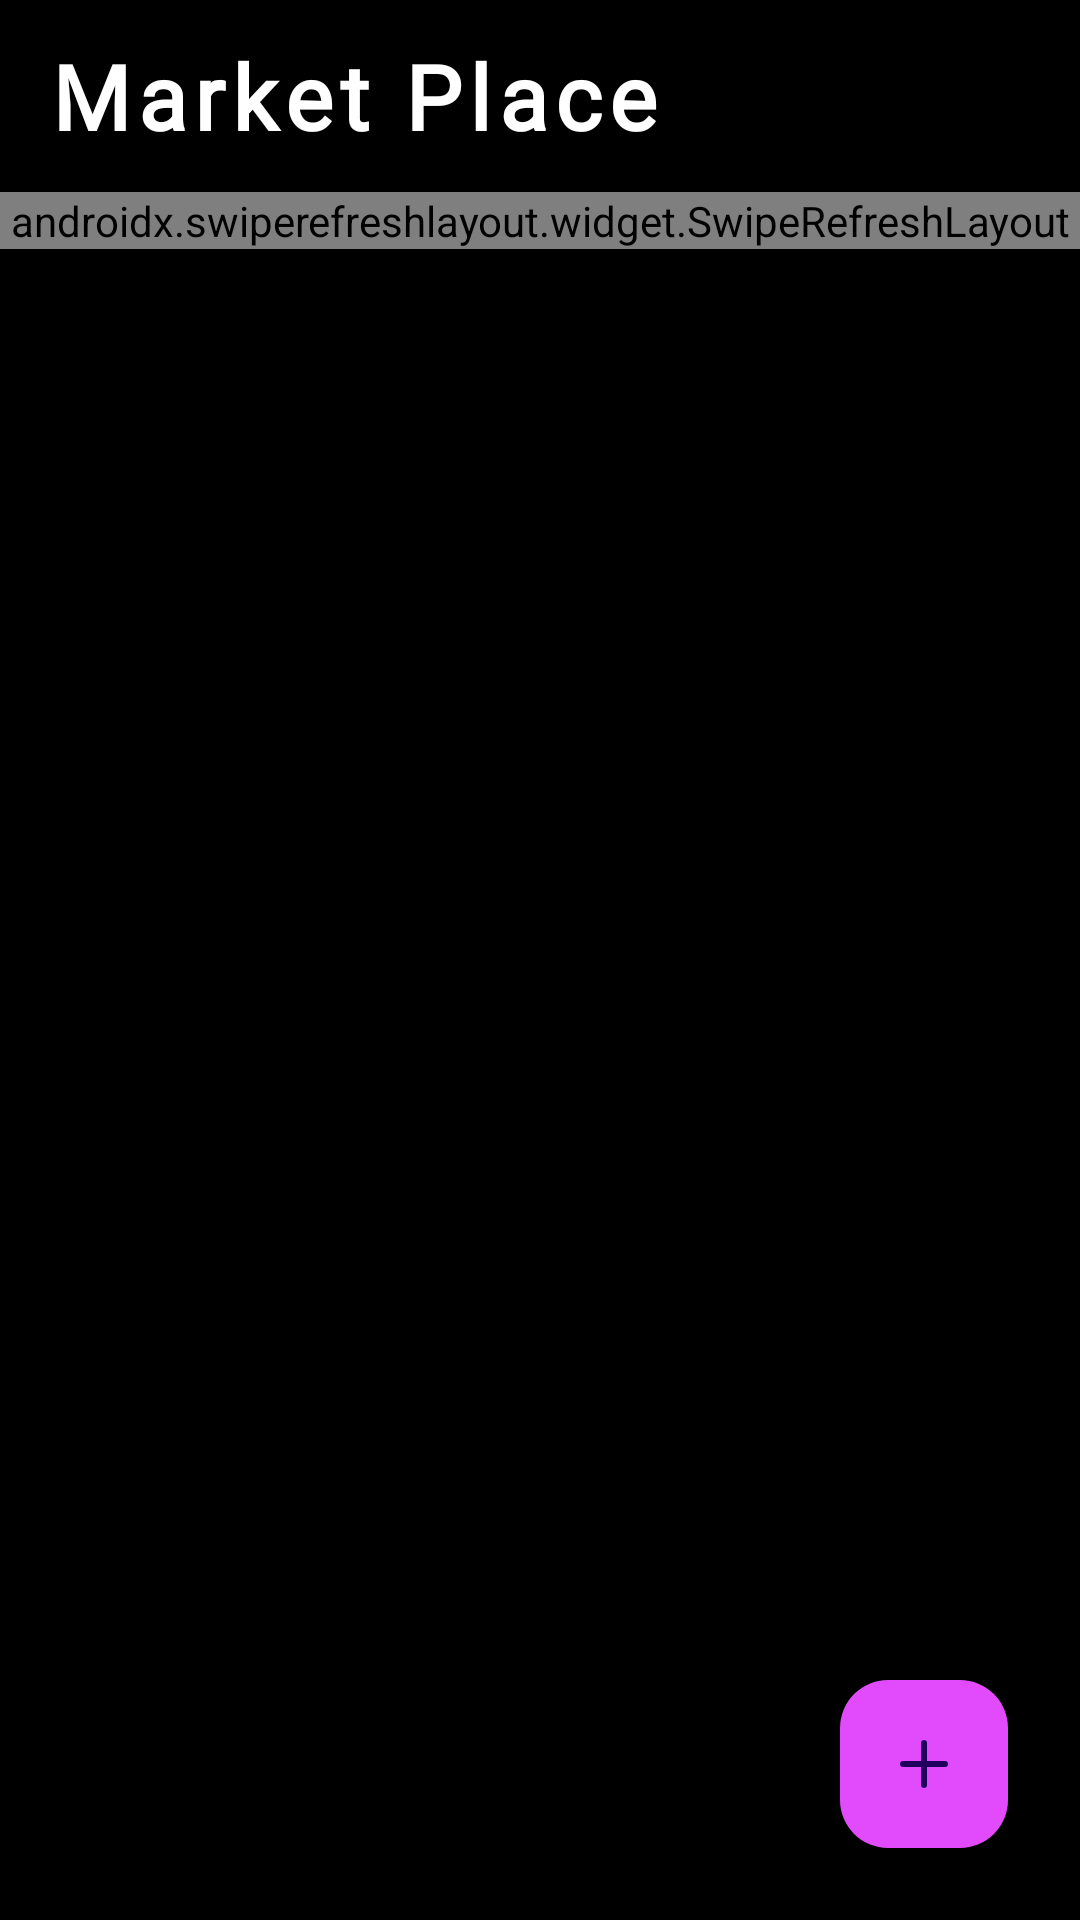

This screen was rendered from an Android layout file. Write that file and the resources it references.
<!-- AndroidManifest.xml: application theme Theme.UniLink -->
<!-- res/layout/fragment_market_place.xml -->
<?xml version="1.0" encoding="utf-8"?>
<RelativeLayout xmlns:android="http://schemas.android.com/apk/res/android"
    xmlns:tools="http://schemas.android.com/tools"
    android:layout_width="match_parent"
    xmlns:app="http://schemas.android.com/apk/res-auto"
    android:background="@color/black"
    android:layout_height="match_parent"
    tools:context=".Fragments.MarketPlaceFragment">

    <com.google.android.material.appbar.AppBarLayout
        android:id="@+id/appbar"
        android:layout_width="match_parent"
        android:layout_height="wrap_content">

        <androidx.appcompat.widget.Toolbar
            android:id="@+id/toolbar"
            android:layout_width="match_parent"
            android:layout_height="match_parent"
            android:layout_alignParentTop="true"
            android:background="@color/black"
            >
            <RelativeLayout
                android:layout_width="match_parent"
                android:layout_height="match_parent">

                <TextView
                    android:id="@+id/heading"
                    android:layout_alignParentStart="true"
                    android:background="@color/black"
                    android:text="Market Place"
                    android:layout_centerVertical="true"
                    android:textColor="@color/white"
                    android:textStyle="bold"
                    android:letterSpacing="0.08"
                    android:fontFamily="@font/montserrat_semibold"
                    android:textSize="30sp"
                    android:layout_width="wrap_content"
                    android:layout_height="wrap_content"/>
            </RelativeLayout>
        </androidx.appcompat.widget.Toolbar>
    </com.google.android.material.appbar.AppBarLayout>

    <androidx.swiperefreshlayout.widget.SwipeRefreshLayout
        android:id="@+id/swipeRefreshLayout"
        android:layout_height="wrap_content"
        android:layout_below="@id/appbar"
        android:layout_width="match_parent">

        <androidx.recyclerview.widget.RecyclerView
            android:id="@+id/recyclerView"
            android:layout_below="@id/appbar"
            android:layout_width="match_parent"
            android:layout_height="wrap_content"/>
    </androidx.swiperefreshlayout.widget.SwipeRefreshLayout>

    <com.google.android.material.floatingactionbutton.FloatingActionButton
        android:id="@+id/addPost"
        android:layout_width="wrap_content"
        android:layout_height="wrap_content"
        android:clickable="true"
        android:focusable="true"
        android:layout_alignParentBottom="true"
        android:layout_alignParentEnd="true"
        android:layout_marginBottom="24dp"
        app:srcCompat="@drawable/add_icon"
        android:tint="@color/white"
        android:backgroundTint="@color/purple"
        android:layout_marginEnd="24dp"
        tools:ignore="ContentDescription" />

    <com.airbnb.lottie.LottieAnimationView
        android:id="@+id/animationView"
        android:layout_width="match_parent"
        android:layout_centerInParent="true"
        android:layout_height="wrap_content"
        app:lottie_rawRes="@raw/dino"
        app:lottie_autoPlay="false"
        android:visibility="gone"
        app:lottie_loop="true"/>
</RelativeLayout>
<!-- resources referenced by this layout -->
<resources>
  <color name="black">#FF000000</color>
  <color name="purple">#E24BFB</color>
  <color name="white">#FFFFFFFF</color>
  <!-- drawable add_icon (drawable) -->
  <vector xmlns:android="http://schemas.android.com/apk/res/android"
      android:width="200dp"
      android:height="200dp"
      android:viewportWidth="24"
      android:viewportHeight="24">
    <path
        android:pathData="M12,19L12,5"
        android:strokeLineJoin="round"
        android:strokeWidth="2"
        android:fillColor="#00000000"
        android:strokeColor="#FFFFFF"
        android:strokeLineCap="round"/>
    <path
        android:pathData="M5,12L19,12"
        android:strokeLineJoin="round"
        android:strokeWidth="2"
        android:fillColor="#00000000"
        android:strokeColor="#FFFFFF"
        android:strokeLineCap="round"/>
  </vector>
  <style name="Theme.UniLink" parent="Base.Theme.UniLink" />
  <style name="Base.Theme.UniLink" parent="Theme.Material3.DayNight.NoActionBar">
          
          
          <item name="colorPrimary">@color/lightblack</item>
      </style>
  <color name="lightblack">#353A48</color>
</resources>
